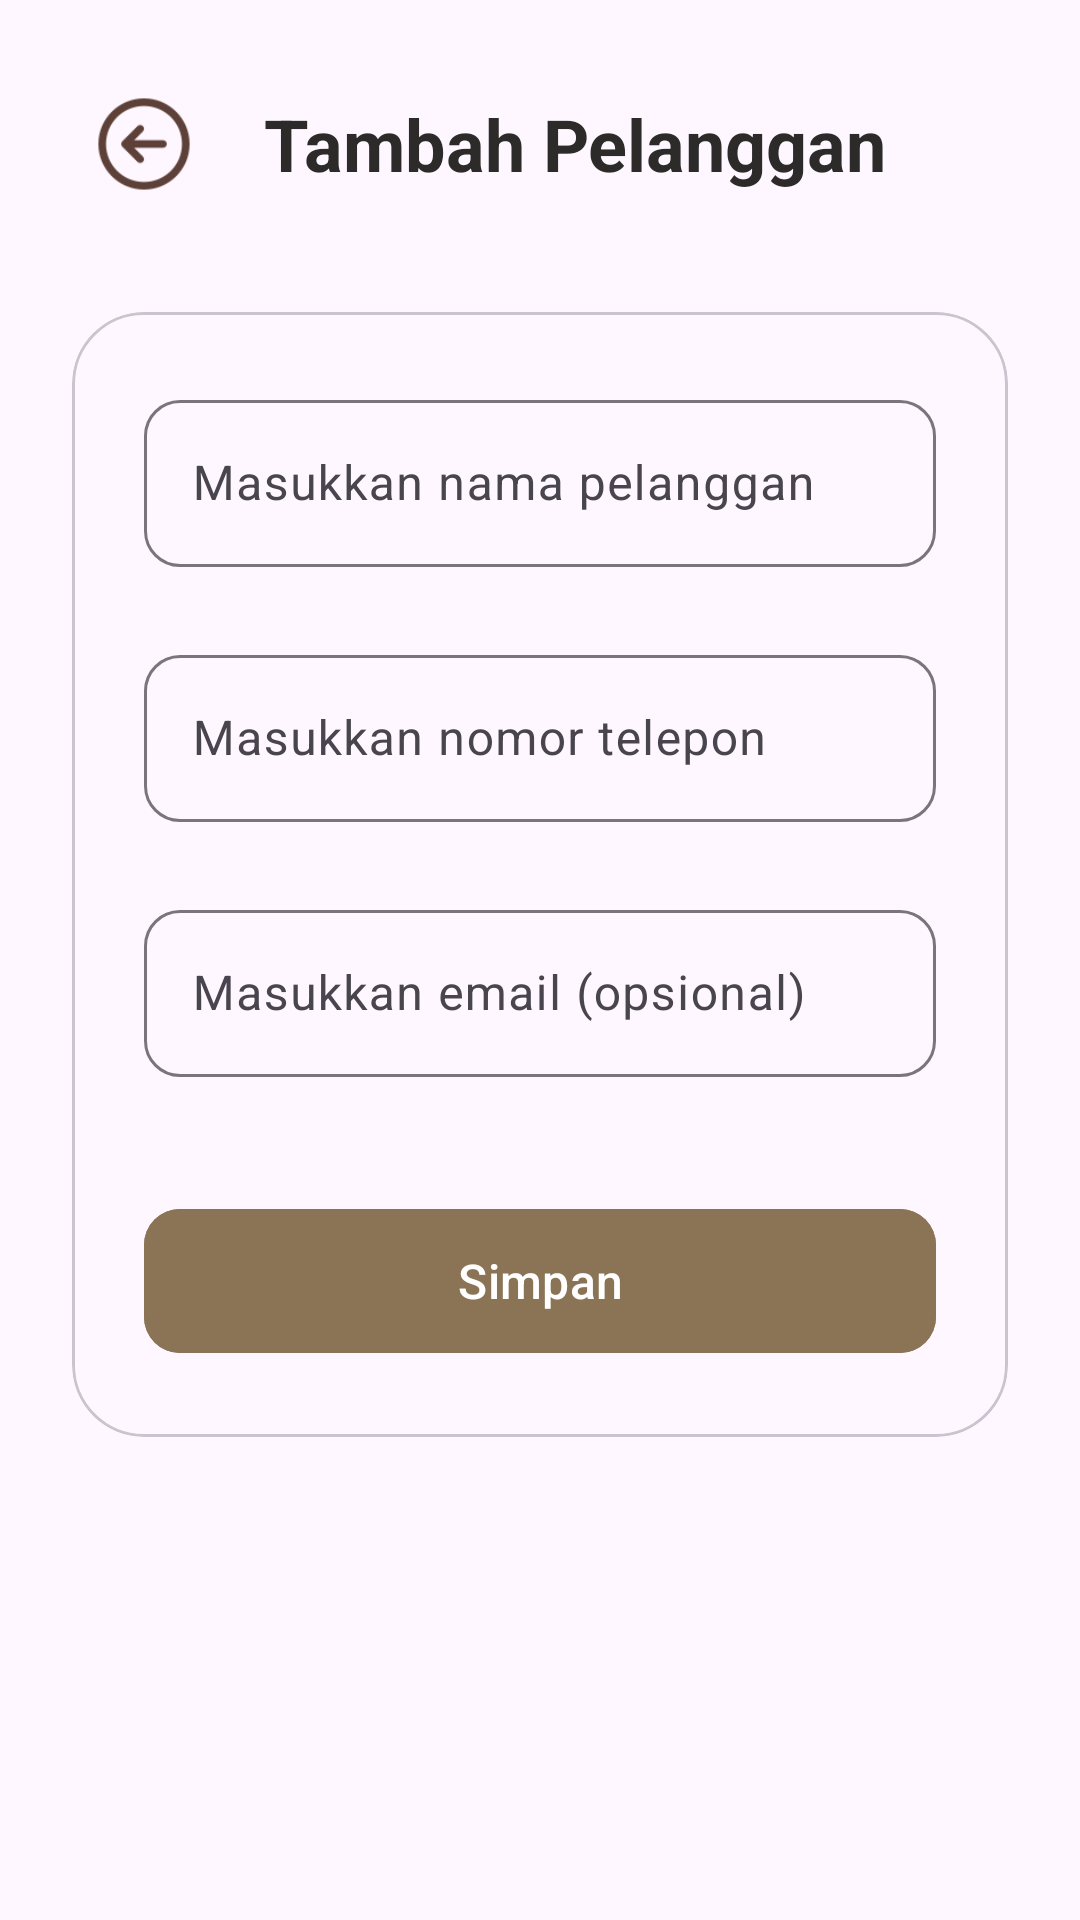

Produce the Android XML layout that renders to this screen, including the resource entries it uses.
<!-- AndroidManifest.xml: application theme Theme.Kasir -->
<!-- res/layout/activity_mod_pelanggan.xml -->
<?xml version="1.0" encoding="utf-8"?>
<androidx.constraintlayout.widget.ConstraintLayout
    xmlns:android="http://schemas.android.com/apk/res/android"
    xmlns:app="http://schemas.android.com/apk/res-auto"
    android:id="@+id/main"
    android:layout_width="match_parent"
    android:layout_height="match_parent"
    android:background="?attr/colorSurface"
    android:fitsSystemWindows="true">

    <androidx.core.widget.NestedScrollView
        android:layout_width="0dp"
        android:layout_height="0dp"
        android:fillViewport="true"
        app:layout_constraintTop_toTopOf="parent"
        app:layout_constraintBottom_toBottomOf="parent"
        app:layout_constraintStart_toStartOf="parent"
        app:layout_constraintEnd_toEndOf="parent">

        <LinearLayout
            android:layout_width="match_parent"
            android:layout_height="wrap_content"
            android:orientation="vertical"
            android:padding="24dp">

            <LinearLayout
                android:layout_width="match_parent"
                android:layout_height="wrap_content"
                android:orientation="horizontal"
                android:layout_marginBottom="32dp"
                android:gravity="center_vertical">

                <ImageView
                    android:id="@+id/btnBack"
                    android:layout_width="48dp"
                    android:layout_height="48dp"
                    android:src="@drawable/ic_back"
                    android:layout_marginEnd="16dp"
                    android:background="?attr/selectableItemBackgroundBorderless"
                    android:clickable="true"
                    android:focusable="true"
                    android:padding="5dp"
                    app:tint="@color/icon_color"/>

                <TextView
                    android:id="@+id/tvTitleHeader"
                    android:layout_width="wrap_content"
                    android:layout_height="wrap_content"
                    android:text="@string/tambah_pelanggan"
                    android:textColor="@color/text_secondary"
                    android:textSize="24sp"
                    android:textStyle="bold" />
            </LinearLayout>

            <com.google.android.material.card.MaterialCardView
                android:layout_width="match_parent"
                android:layout_height="wrap_content"
                app:cardCornerRadius="24dp"
                app:cardElevation="0dp"
                app:cardBackgroundColor="?attr/colorSurface">

                <LinearLayout
                    android:layout_width="match_parent"
                    android:layout_height="wrap_content"
                    android:orientation="vertical"
                    android:padding="24dp">

                    <com.google.android.material.textfield.TextInputLayout
                        android:layout_width="match_parent"
                        android:layout_height="wrap_content"
                        android:layout_marginBottom="24dp"
                        android:hint="@string/hint_nama_pelanggan_form"
                        style="@style/Widget.Material3.TextInputLayout.OutlinedBox"
                        app:boxCornerRadiusTopStart="12dp"
                        app:boxCornerRadiusTopEnd="12dp"
                        app:boxCornerRadiusBottomStart="12dp"
                        app:boxCornerRadiusBottomEnd="12dp">
                        <com.google.android.material.textfield.TextInputEditText
                            android:id="@+id/etNama"
                            android:layout_width="match_parent"
                            android:layout_height="wrap_content"
                            android:inputType="textPersonName"
                            android:textColor="?attr/colorOnSurface" />
                    </com.google.android.material.textfield.TextInputLayout>

                    <com.google.android.material.textfield.TextInputLayout
                        android:layout_width="match_parent"
                        android:layout_height="wrap_content"
                        android:layout_marginBottom="24dp"
                        android:hint="@string/hint_telepon_pelanggan"
                        style="@style/Widget.Material3.TextInputLayout.OutlinedBox"
                        app:boxCornerRadiusTopStart="12dp"
                        app:boxCornerRadiusTopEnd="12dp"
                        app:boxCornerRadiusBottomStart="12dp"
                        app:boxCornerRadiusBottomEnd="12dp">
                        <com.google.android.material.textfield.TextInputEditText
                            android:id="@+id/etTelp"
                            android:layout_width="match_parent"
                            android:layout_height="wrap_content"
                            android:inputType="phone"
                            android:textColor="?attr/colorOnSurface" />
                    </com.google.android.material.textfield.TextInputLayout>

                    <com.google.android.material.textfield.TextInputLayout
                        android:layout_width="match_parent"
                        android:layout_height="wrap_content"
                        android:layout_marginBottom="40dp"
                        android:hint="@string/hint_email_pelanggan"
                        style="@style/Widget.Material3.TextInputLayout.OutlinedBox"
                        app:boxCornerRadiusTopStart="12dp"
                        app:boxCornerRadiusTopEnd="12dp"
                        app:boxCornerRadiusBottomStart="12dp"
                        app:boxCornerRadiusBottomEnd="12dp">
                        <com.google.android.material.textfield.TextInputEditText
                            android:id="@+id/etEmail"
                            android:layout_width="match_parent"
                            android:layout_height="wrap_content"
                            android:inputType="textEmailAddress"
                            android:textColor="?attr/colorOnSurface" />
                    </com.google.android.material.textfield.TextInputLayout>


                    <com.google.android.material.button.MaterialButton
                        android:id="@+id/btnSimpan"
                        style="@style/Widget.Material3.Button"
                        android:layout_width="match_parent"
                        android:layout_height="56dp"
                        android:text="@string/simpan"
                        android:textColor="@color/text_on_button"
                        android:backgroundTint="@color/button"
                        android:textSize="16sp"
                        app:cornerRadius="12dp"/>

                    <com.google.android.material.button.MaterialButton
                        android:id="@+id/btnHapus"
                        style="@style/Widget.Material3.Button.OutlinedButton"
                        android:layout_width="match_parent"
                        android:layout_height="56dp"
                        android:layout_marginTop="12dp"
                        android:text="@string/hapus_pelanggan"
                        android:textColor="?attr/colorError"
                        android:textSize="16sp"
                        app:strokeColor="?attr/colorError"
                        app:cornerRadius="12dp"
                        android:visibility="gone" />

                </LinearLayout>
            </com.google.android.material.card.MaterialCardView>
        </LinearLayout>
    </androidx.core.widget.NestedScrollView>
</androidx.constraintlayout.widget.ConstraintLayout>
<!-- resources referenced by this layout -->
<resources>
  <color name="button">#8B7355</color>
  <color name="icon_color">#5D4037</color>
  <color name="text_on_button">#FFFFFF</color>
  <color name="text_secondary">#2C2B2A</color>
  <!-- drawable ic_back: png bitmap (drawable, 1797 bytes) -->
  <string name="hapus_pelanggan">Hapus Pelanggan</string>
  <string name="hint_email_pelanggan">Masukkan email (opsional)</string>
  <string name="hint_nama_pelanggan_form">Masukkan nama pelanggan</string>
  <string name="hint_telepon_pelanggan">Masukkan nomor telepon</string>
  <string name="simpan">Simpan</string>
  <string name="tambah_pelanggan">Tambah Pelanggan</string>
  <style name="Theme.Kasir" parent="Base.Theme.Kasir" />
  <style name="Base.Theme.Kasir" parent="Theme.Material3.DayNight.NoActionBar">
          <item name="colorPrimary">@color/primary_brown</item>
          <item name="colorSecondary">@color/accent_gold</item>
      </style>
  <color name="primary_brown">#8B7355</color>
  <color name="accent_gold">#D4B483</color>
</resources>
